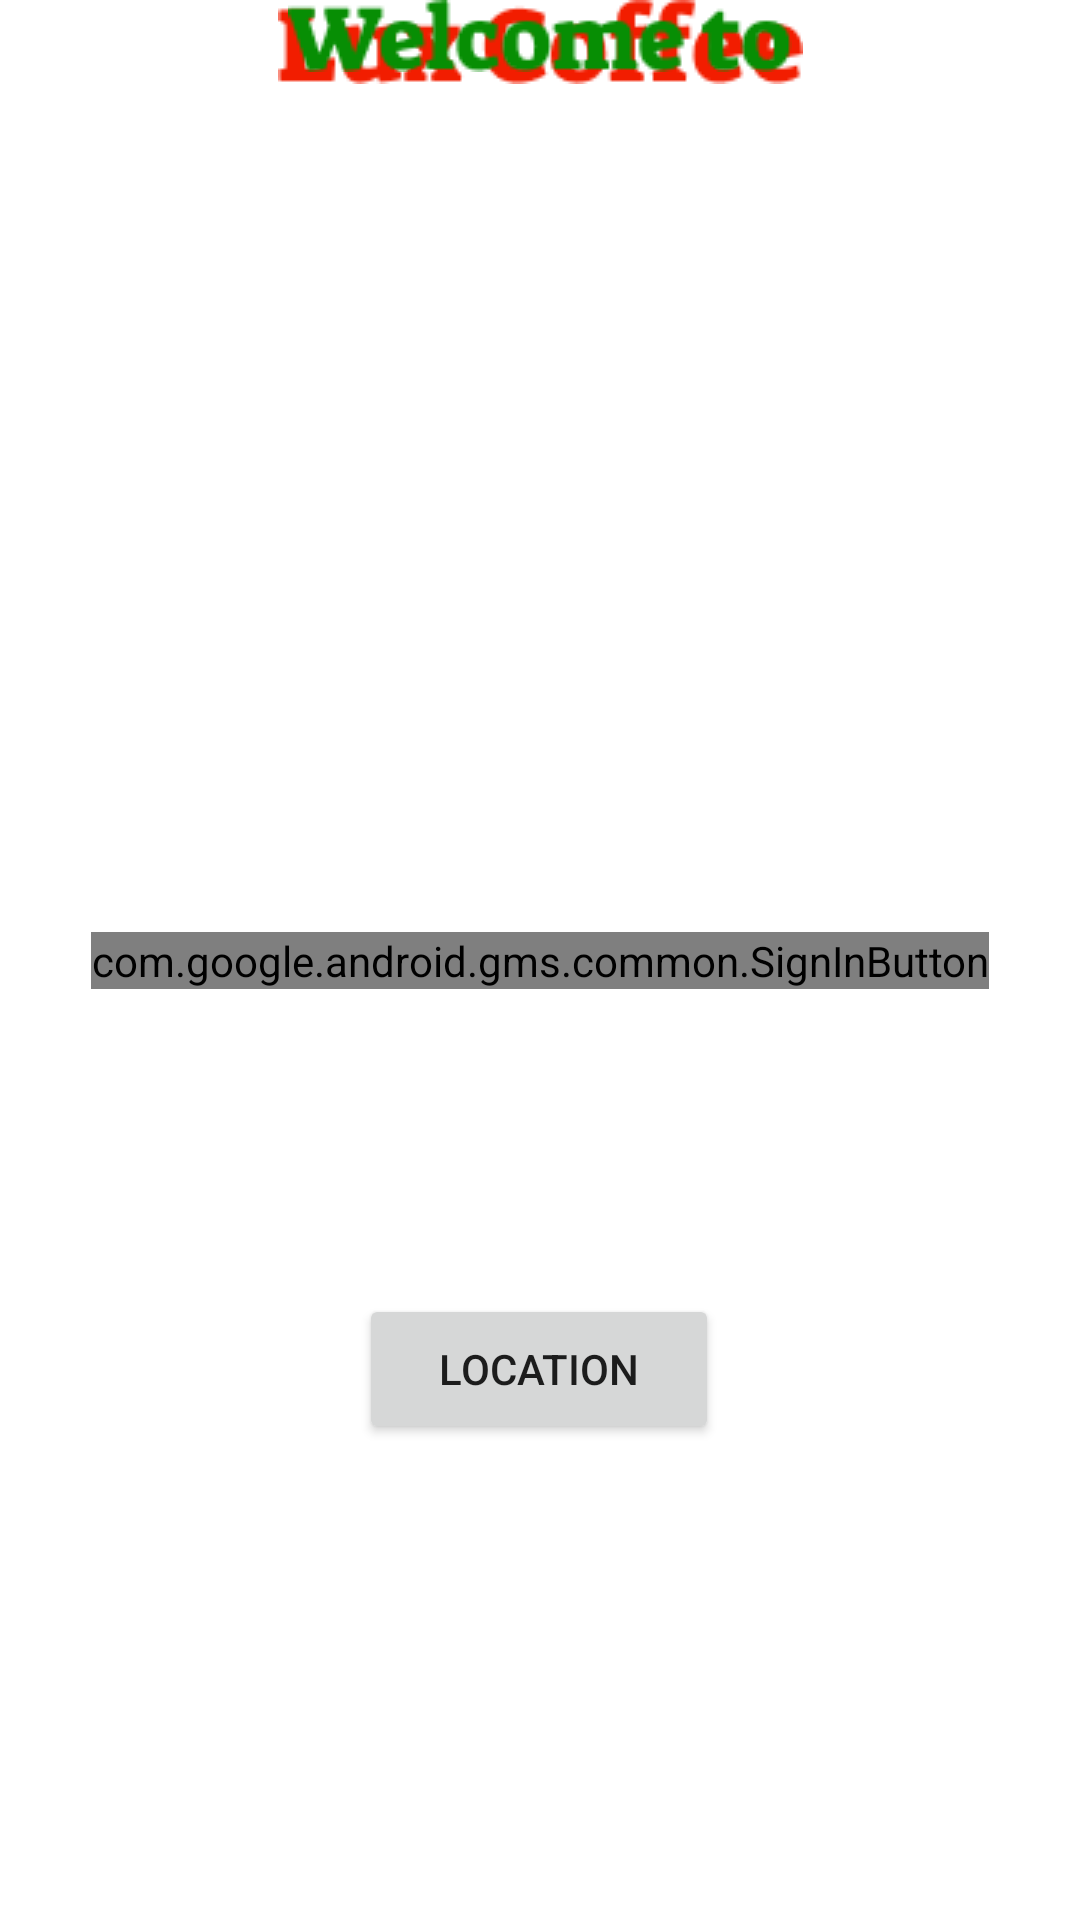

Here is an Android app screen rendered from its layout file. Give the layout XML and the strings, colors and styles it references.
<!-- AndroidManifest.xml: application theme Theme.18053241chaunguyentuankiet -->
<!-- res/layout/activity_main.xml -->
<?xml version="1.0" encoding="utf-8"?>
<androidx.constraintlayout.widget.ConstraintLayout xmlns:android="http://schemas.android.com/apk/res/android"
    xmlns:app="http://schemas.android.com/apk/res-auto"
    xmlns:tools="http://schemas.android.com/tools"
    android:layout_width="match_parent"
    android:layout_height="match_parent"
    tools:context=".MainActivity">

    <Button
        android:id="@+id/btn_map"
        android:layout_width="120dp"
        android:layout_height="50dp"
        android:text="Location"
        app:layout_constraintBottom_toBottomOf="parent"
        app:layout_constraintEnd_toEndOf="parent"
        app:layout_constraintHorizontal_bias="0.498"
        app:layout_constraintStart_toStartOf="parent"
        app:layout_constraintTop_toTopOf="parent"
        app:layout_constraintVertical_bias="0.731" />

    <com.google.android.gms.common.SignInButton
        android:id="@+id/sign_in_button"
        android:layout_width="wrap_content"
        android:layout_height="wrap_content"
        app:layout_constraintBottom_toBottomOf="parent"
        app:layout_constraintEnd_toEndOf="parent"
        app:layout_constraintStart_toStartOf="parent"
        app:layout_constraintTop_toTopOf="parent" />

    <ImageView
        android:id="@+id/imageView"
        android:layout_width="wrap_content"
        android:layout_height="wrap_content"
        app:layout_constraintEnd_toEndOf="@+id/imageView2"
        app:layout_constraintStart_toStartOf="@+id/imageView2"
        app:srcCompat="@drawable/lc"
        tools:layout_editor_absoluteY="152dp" />

    <ImageView
        android:id="@+id/imageView2"
        android:layout_width="wrap_content"
        android:layout_height="wrap_content"
        app:layout_constraintEnd_toEndOf="parent"
        app:layout_constraintStart_toStartOf="parent"
        app:srcCompat="@drawable/wc"
        tools:layout_editor_absoluteY="71dp" />

</androidx.constraintlayout.widget.ConstraintLayout>
<!-- resources referenced by this layout -->
<resources>
  <!-- drawable lc: png bitmap (drawable-v24, 2871 bytes) -->
  <!-- drawable wc: png bitmap (drawable-v24, 2752 bytes) -->
  <style name="Theme.18053241chaunguyentuankiet" parent="Theme.MaterialComponents.DayNight.DarkActionBar">
          
          <item name="colorPrimary">@color/purple_500</item>
          <item name="colorPrimaryVariant">@color/purple_700</item>
          <item name="colorOnPrimary">@color/white</item>
          
          <item name="colorSecondary">@color/teal_200</item>
          <item name="colorSecondaryVariant">@color/teal_700</item>
          <item name="colorOnSecondary">@color/black</item>
          
          <item name="android:statusBarColor" tools:targetApi="l">?attr/colorPrimaryVariant</item>
          
      </style>
  <!-- not gathered from this repository: default colours our renderer supplied (Android Studio template values) -->
  <color name="purple_500">#FF6200EE</color>
  <color name="purple_700">#FF3700B3</color>
  <color name="teal_200">#FF03DAC5</color>
  <color name="teal_700">#FF018786</color>
  <color name="black">#FF000000</color>
  <color name="white">#FFFFFFFF</color>
</resources>
